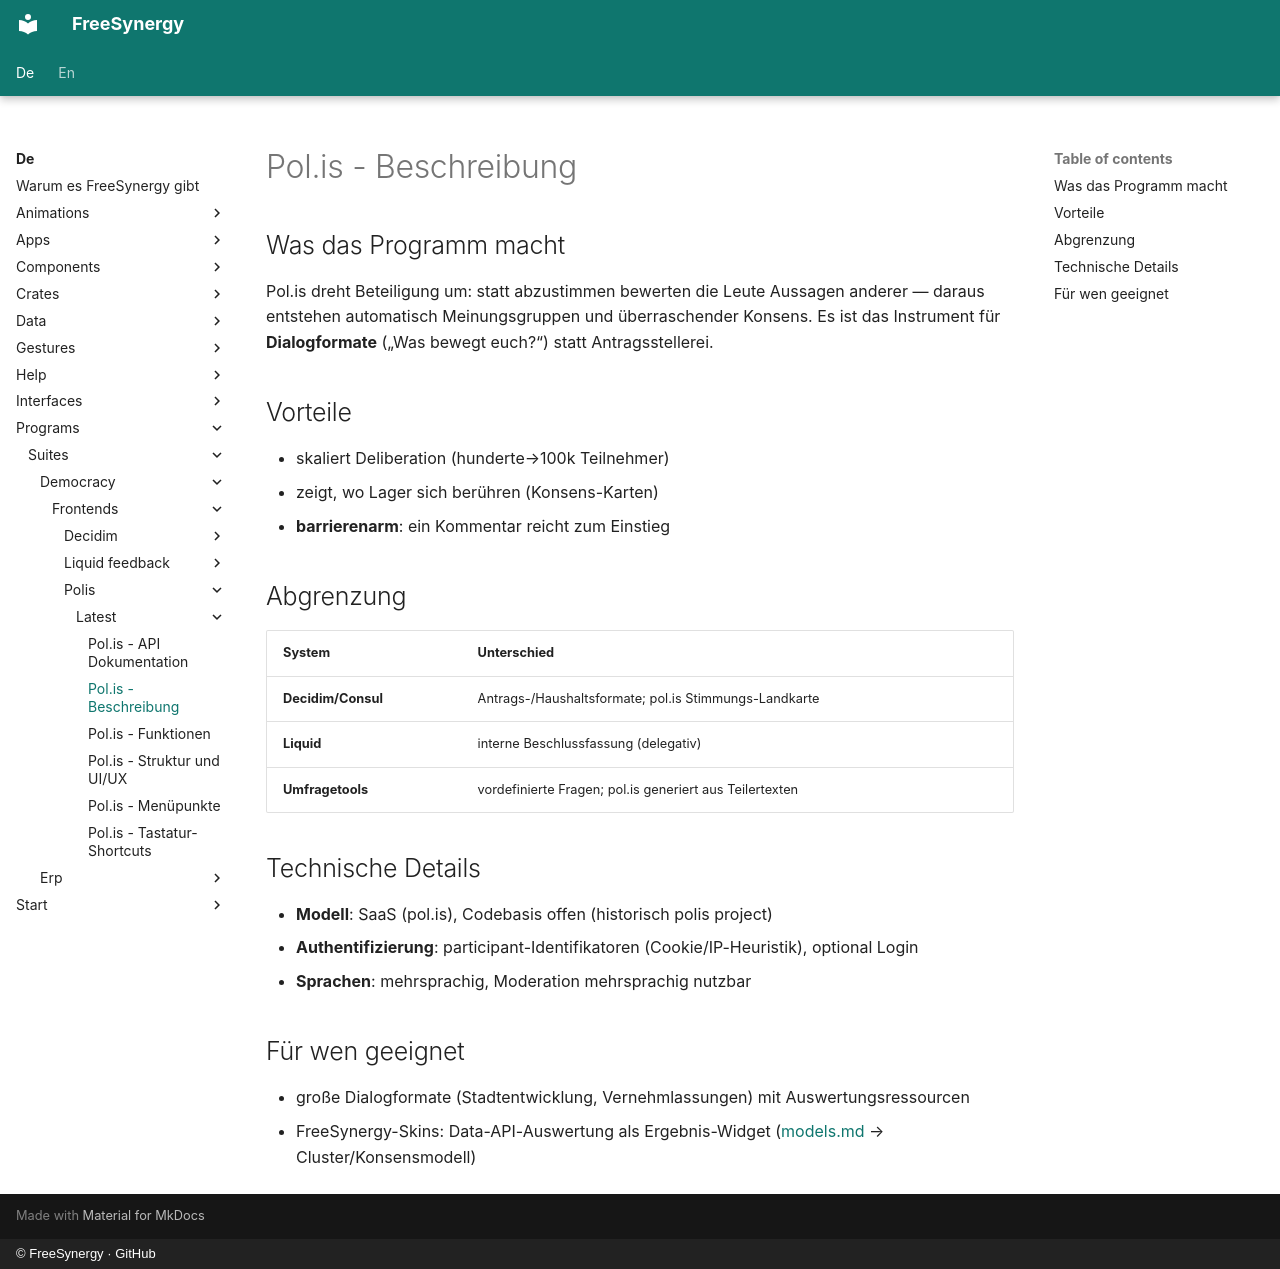

repository: FreeSynergy/fs-documentation · page: de/programs/suites/democracy/frontends/polis/latest/description/index.html · generator: mkdocs · copyright: © FreeSynergy · GitHub

# Pol.is - Beschreibung

## Was das Programm macht

Pol.is dreht Beteiligung um: statt abzustimmen bewerten die Leute Aussagen anderer — daraus entstehen automatisch Meinungsgruppen und überraschender Konsens. Es ist das Instrument für **Dialogformate** („Was bewegt euch?“) statt Antragsstellerei.

## Vorteile

- skaliert Deliberation (hunderte→100k Teilnehmer)
- zeigt, wo Lager sich berühren (Konsens-Karten)
- **barrierenarm**: ein Kommentar reicht zum Einstieg

## Abgrenzung

| System | Unterschied |
|--------|-------------|
| **Decidim/Consul** | Antrags-/Haushaltsformate; pol.is Stimmungs-Landkarte |
| **Liquid** | interne Beschlussfassung (delegativ) |
| **Umfragetools** | vordefinierte Fragen; pol.is generiert aus Teilertexten |

## Technische Details

- **Modell**: SaaS (pol.is), Codebasis offen (historisch polis project)
- **Authentifizierung**: participant-Identifikatoren (Cookie/IP-Heuristik), optional Login
- **Sprachen**: mehrsprachig, Moderation mehrsprachig nutzbar

## Für wen geeignet

- große Dialogformate (Stadtentwicklung, Vernehmlassungen) mit Auswertungsressourcen
- FreeSynergy-Skins: Data-API-Auswertung als Ergebnis-Widget ([models.md](../../../../../../data/models.md) → Cluster/Konsensmodell)
